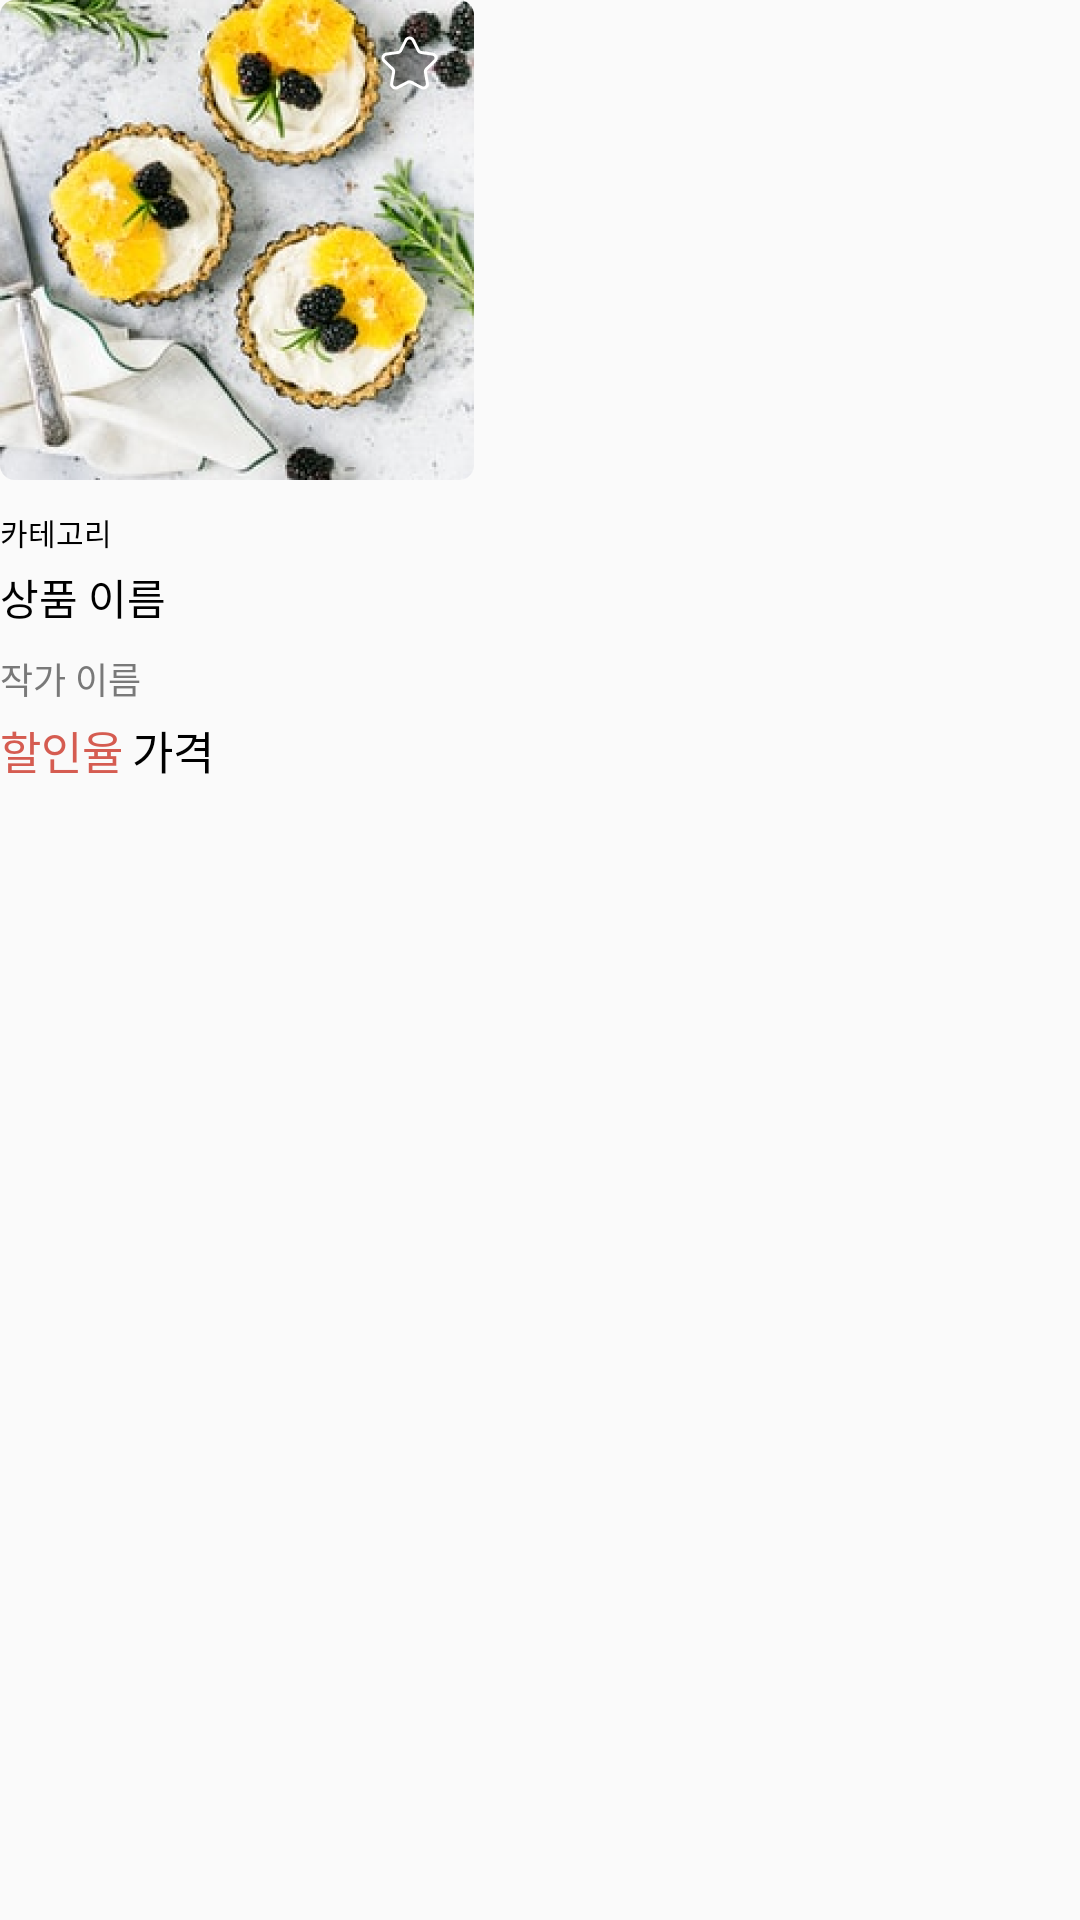

Reconstruct the res/layout file that produces this screen, plus the resources it refers to.
<!-- AndroidManifest.xml: application theme AppTheme -->
<!-- res/layout/class_item_list.xml -->
<?xml version="1.0" encoding="utf-8"?>
<androidx.constraintlayout.widget.ConstraintLayout xmlns:android="http://schemas.android.com/apk/res/android"
    xmlns:app="http://schemas.android.com/apk/res-auto"
    android:layout_width="match_parent"
    android:layout_height="match_parent">

    <ImageView
        android:id="@+id/class_rcv_image"
        android:layout_width="wrap_content"
        android:layout_height="wrap_content"
        app:layout_constraintStart_toStartOf="parent"
        app:layout_constraintTop_toTopOf="parent"
        android:src="@drawable/main_img_product_1"/>

    <TextView
        android:id="@+id/class_rcv_category"
        android:layout_width="wrap_content"
        android:layout_height="wrap_content"
        android:text="카테고리"
        android:fontFamily="@font/notosans_regular"
        android:textSize="10sp"
        android:textColor="#000000"
        app:layout_constraintTop_toBottomOf="@id/class_rcv_image"
        app:layout_constraintStart_toStartOf="@id/class_rcv_image"
        android:layout_marginTop="10dp"/>

    <TextView
        android:id="@+id/class_rcv_product_name"
        android:layout_width="wrap_content"
        android:layout_height="wrap_content"
        android:text="상품 이름"
        android:fontFamily="@font/notosans_regular"
        android:textSize="14sp"
        android:textColor="#000000"
        app:layout_constraintTop_toBottomOf="@id/class_rcv_category"
        app:layout_constraintStart_toStartOf="@id/class_rcv_image"
        android:layout_marginTop="4dp"/>

    <TextView
        android:id="@+id/class_rcv_writer"
        android:layout_width="wrap_content"
        android:layout_height="wrap_content"
        android:text="작가 이름"
        android:fontFamily="@font/notosans_regular"
        android:textSize="12sp"
        android:textColor="#797979"
        app:layout_constraintTop_toBottomOf="@id/class_rcv_product_name"
        app:layout_constraintStart_toStartOf="@id/class_rcv_product_name"
        android:layout_marginTop="8dp"/>

    <TextView
        android:id="@+id/class_rcv_dc_rate"
        android:layout_width="wrap_content"
        android:layout_height="wrap_content"
        android:text="할인율"
        android:fontFamily="@font/notosans_bold"
        android:textSize="15sp"
        android:textColor="#d55c51"
        app:layout_constraintTop_toBottomOf="@id/class_rcv_writer"
        app:layout_constraintStart_toStartOf="@id/class_rcv_writer"
        android:layout_marginTop="4dp"/>

    <TextView
        android:id="@+id/class_rcv_price"
        android:layout_width="wrap_content"
        android:layout_height="wrap_content"
        android:text="가격"
        android:fontFamily="@font/notosans_bold"
        android:textSize="15sp"
        android:textColor="#000000"
        app:layout_constraintTop_toTopOf="@id/class_rcv_dc_rate"
        app:layout_constraintStart_toEndOf="@id/class_rcv_dc_rate"
        android:layout_marginStart="3dp" />

    <Button
        android:id="@+id/class_rcv_star_btn"
        android:layout_width="19dp"
        android:layout_height="18dp"
        android:layout_marginTop="12dp"
        android:layout_marginEnd="12dp"
        android:background="@drawable/class_rcv_star_button"
        app:layout_constraintEnd_toEndOf="@id/class_rcv_image"
        app:layout_constraintTop_toTopOf="@id/class_rcv_image" />


    />

</androidx.constraintlayout.widget.ConstraintLayout>
<!-- resources referenced by this layout -->
<resources>
  <!-- drawable class_rcv_star_button (drawable) -->
  <?xml version="1.0" encoding="utf-8"?>
  <selector xmlns:android="http://schemas.android.com/apk/res/android">
      <item android:drawable="@drawable/main_btn_like_filled" android:state_checked="true" />
      <item android:drawable="@drawable/main_btn_like_unfilled" android:state_checked="false" />
  </selector>
  <!-- drawable main_img_product_1: png bitmap (drawable-hdpi, 122647 bytes) -->
  <style name="AppTheme" parent="Theme.AppCompat.Light.NoActionBar">
          
          <item name="colorPrimary">@color/colorPrimary</item>
          <item name="colorPrimaryDark">@color/colorPrimaryDark</item>
          <item name="colorAccent">@color/colorAccent</item>
      </style>
  <!-- drawable main_btn_like_filled: png bitmap (drawable-hdpi, 789 bytes) -->
  <!-- drawable main_btn_like_unfilled: png bitmap (drawable-hdpi, 840 bytes) -->
  <color name="colorPrimary">#6200EE</color>
  <color name="colorPrimaryDark">#3700B3</color>
  <color name="colorAccent">#03DAC5</color>
</resources>
